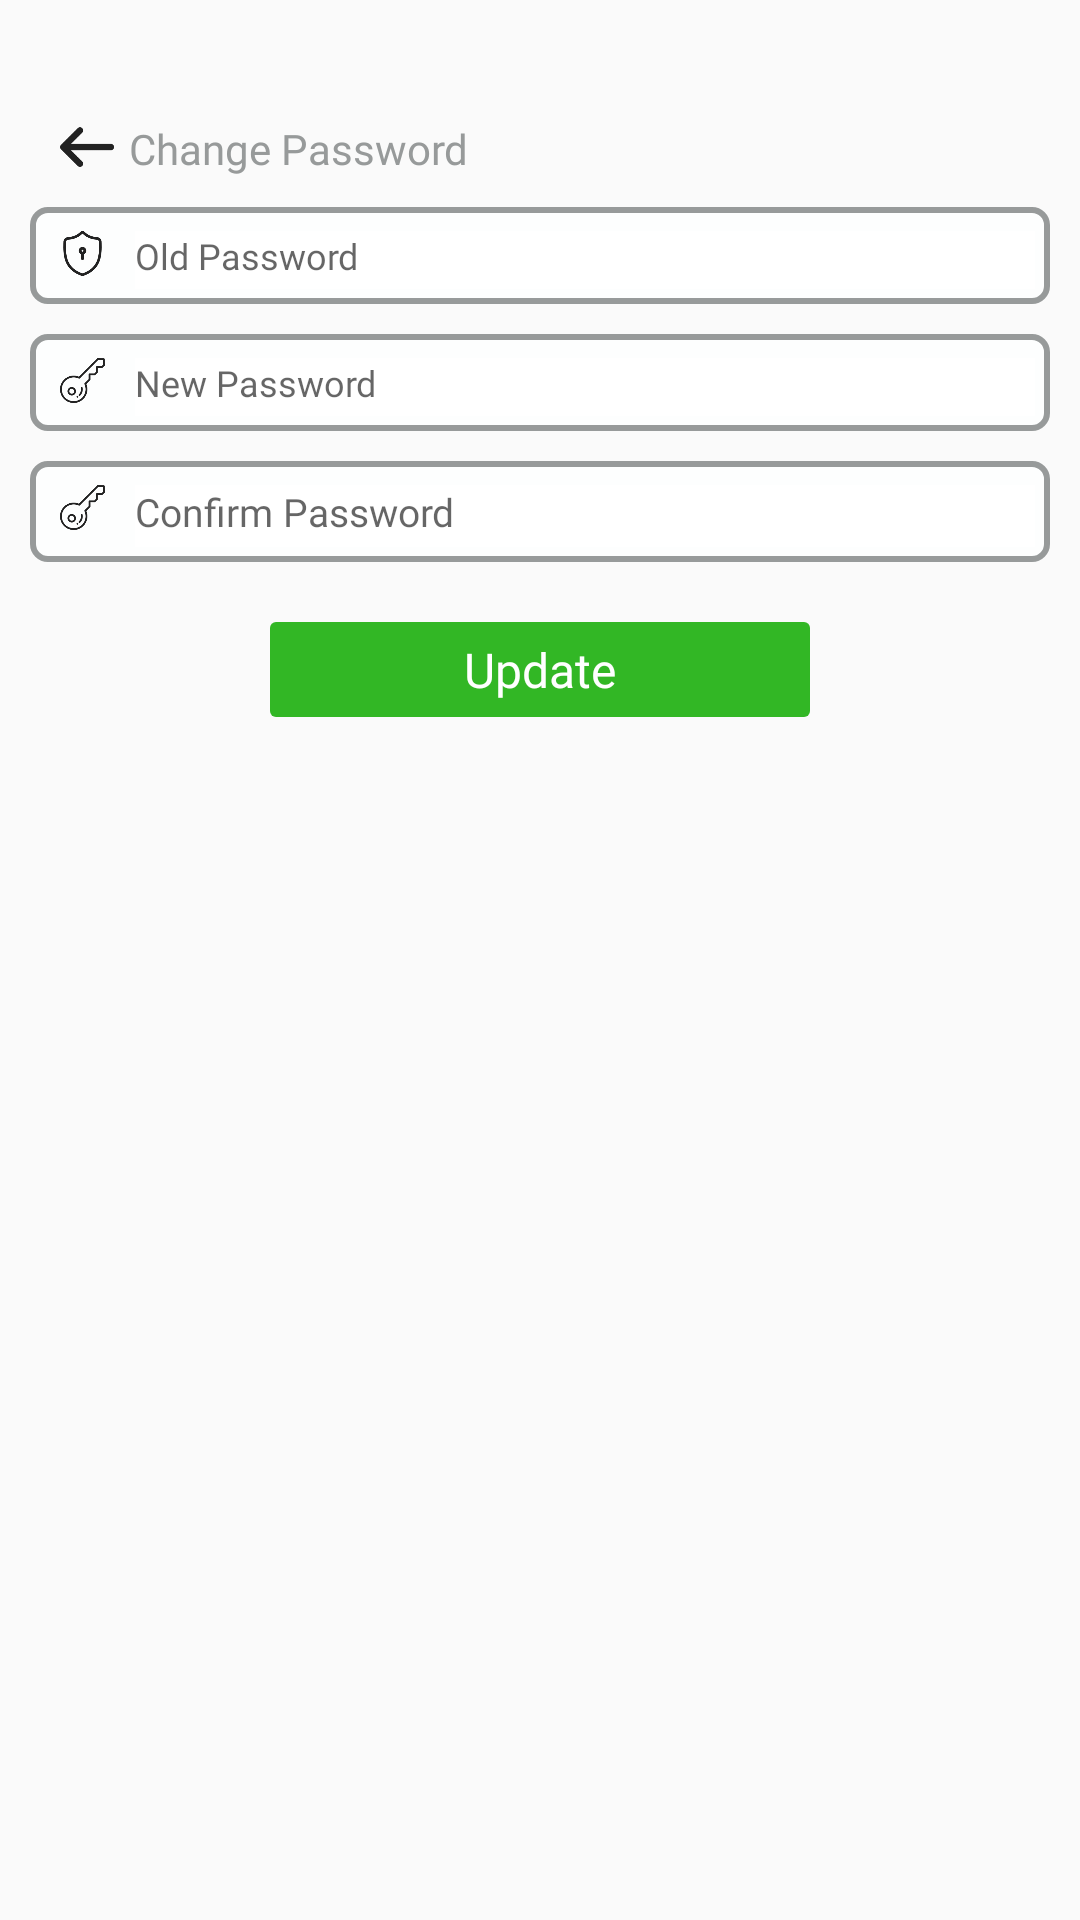

Android layout source for this screen:
<!-- AndroidManifest.xml: application theme Theme.SplashActivity -->
<!-- res/layout/dialog_profile.xml -->
<?xml version="1.0" encoding="utf-8"?>
<LinearLayout xmlns:android="http://schemas.android.com/apk/res/android"
    android:layout_width="match_parent"
    android:layout_height="wrap_content"
    android:orientation="vertical"
    xmlns:app="http://schemas.android.com/apk/res-auto"
    android:paddingTop="20dp"
    android:paddingBottom="20dp">

    <LinearLayout
        android:layout_width="match_parent"
        android:layout_height="wrap_content"
        android:orientation="horizontal"
        android:layout_marginTop="20dp"
        android:id="@+id/chgpassback_PROFILE">

        <ImageView
            android:layout_width="18dp"
            android:layout_height="18dp"
            android:src="@mipmap/backprofile"
            android:layout_marginLeft="20dp"/>

        <TextView
            android:layout_width="wrap_content"
            android:layout_height="wrap_content"
            android:text="Change Password"
            android:layout_gravity="center"
            android:textColor="#979A9A"
            android:textSize="14sp"
            android:fontFamily="@font/universcondensedbold"
            app:fontFamily="@font/universcondensedbold"
            android:layout_toRightOf="@id/profileicon"
            android:layout_marginLeft="5dp"/>
    </LinearLayout>

    <RelativeLayout
        android:layout_width="match_parent"
        android:layout_height="wrap_content"
        android:orientation="horizontal"
        android:background="@drawable/whiteblack_background"
        android:layout_marginLeft="10dp"
        android:layout_marginTop="10dp"
        android:layout_marginRight="10dp"
        android:id="@+id/oldpass_ll"
        android:padding="5dp">

        <ImageView
            android:layout_width="15dp"
            android:layout_height="15dp"
            android:src="@mipmap/oldpass"
            android:layout_gravity="center"
            android:id="@+id/oldkey"
            android:layout_marginLeft="5dp"
            android:layout_marginTop="3dp"/>

        <EditText
            android:layout_width="match_parent"
            android:layout_height="wrap_content"
            android:hint="Old Password"
            android:layout_gravity="center"
            android:textColor="#979A9A"
            android:textSize="12sp"
            android:id="@+id/oldpass_PROFILE"
            android:fontFamily="@font/universcondensedbold"
            app:fontFamily="@font/universcondensedbold"
            android:layout_marginLeft="10dp"
            android:layout_marginTop="3dp"
            android:paddingBottom="3dp"
            android:maxLength="12"
            android:layout_toRightOf="@+id/oldkey"
            android:background="@color/white"/>

    </RelativeLayout>

    <RelativeLayout
        android:layout_width="match_parent"
        android:layout_height="wrap_content"
        android:orientation="horizontal"
        android:background="@drawable/whiteblack_background"
        android:layout_marginLeft="10dp"
        android:layout_marginTop="10dp"
        android:layout_marginRight="10dp"
        android:id="@+id/newpass_ll"
        android:padding="5dp">

        <ImageView
            android:layout_width="15dp"
            android:layout_height="15dp"
            android:src="@mipmap/key"
            android:layout_gravity="center"
            android:layout_marginLeft="5dp"
            android:id="@+id/newpass"
            android:layout_marginTop="3dp"/>

        <EditText
            android:layout_width="match_parent"
            android:layout_height="wrap_content"
            android:hint="New Password"
            android:layout_gravity="center"
            android:textColor="#979A9A"
            android:textSize="12sp"
            android:id="@+id/newpass_PROFILE"
            android:fontFamily="@font/universcondensedbold"
            app:fontFamily="@font/universcondensedbold"
            android:layout_marginLeft="10dp"
            android:layout_marginTop="3dp"
            android:background="@color/white"
            android:paddingBottom="3dp"
            android:maxLength="12"
            android:layout_toRightOf="@+id/newpass"/>

    </RelativeLayout>

    <RelativeLayout
        android:layout_width="match_parent"
        android:layout_height="wrap_content"
        android:orientation="horizontal"
        android:background="@drawable/whiteblack_background"
        android:layout_marginLeft="10dp"
        android:layout_marginTop="10dp"
        android:layout_marginRight="10dp"
        android:id="@+id/confirmpass_ll"
        android:padding="5dp">

        <ImageView
            android:layout_width="15dp"
            android:layout_height="15dp"
            android:src="@mipmap/key"
            android:layout_gravity="center"
            android:id="@+id/confirmpass"
            android:layout_marginLeft="5dp"
            android:layout_marginTop="3dp"/>

        <EditText
            android:layout_width="match_parent"
            android:layout_height="wrap_content"
            android:hint="Confirm Password"
            android:layout_gravity="center"
            android:textColor="#979A9A"
            android:textSize="13sp"
            android:id="@+id/confirmpass_PROFILE"
            android:fontFamily="@font/universcondensedbold"
            app:fontFamily="@font/universcondensedbold"
            android:layout_marginLeft="10dp"
            android:layout_marginTop="3dp"
            android:background="@color/white"
            android:paddingBottom="3dp"
            android:maxLength="12"
            android:layout_toRightOf="@+id/confirmpass"/>

    </RelativeLayout>

    <TextView
        android:layout_width="match_parent"
        android:layout_height="wrap_content"
        android:text="Update"
        android:layout_gravity="center"
        android:textColor="@color/white"
        android:textSize="16sp"
        android:gravity="center"
        android:id="@+id/update_PROFILE"
        android:fontFamily="@font/universcondensedbold"
        app:fontFamily="@font/universcondensedbold"
        android:layout_marginTop="20dp"
        android:layout_toRightOf="@+id/confirmpass"
        android:paddingTop="5dp"
        android:paddingBottom="5dp"
        android:layout_marginLeft="90dp"
        android:layout_marginRight="90dp"
        android:background="@drawable/greensquare_background" />

</LinearLayout>
<!-- resources referenced by this layout -->
<resources>
  <color name="white">#FFFFFFFF</color>
  <!-- drawable greensquare_background (drawable) -->
  <?xml version="1.0" encoding="utf-8"?>
  <shape
      xmlns:android="http://schemas.android.com/apk/res/android"
      android:shape="rectangle"
      >
  <solid
      android:color="#32B725"/>
  
      <corners
          android:radius="2dp"
          >
      </corners>
  
  
  </shape>
  <!-- drawable whiteblack_background (drawable-v24) -->
  <?xml version="1.0" encoding="utf-8"?>
  <shape
      xmlns:android="http://schemas.android.com/apk/res/android"
      android:shape="rectangle"
      >
      <stroke android:color="#979A9A"
          android:width="2dp"/>
  
  <solid
      android:color="#FDFEFE"/>
  
      <corners
          android:radius="5dp"
          >
      </corners>
  
  
  </shape>
  <!-- mipmap backprofile: png bitmap (mipmap-xxhdpi, 2435 bytes) -->
  <!-- mipmap key: png bitmap (mipmap-xxhdpi, 5044 bytes) -->
  <!-- mipmap oldpass: png bitmap (mipmap-xxhdpi, 4851 bytes) -->
  <style name="Theme.SplashActivity" parent="Theme.AppCompat.Light.NoActionBar">
          
          <item name="colorPrimary">@color/purple_500</item>
          <item name="colorPrimaryDark">@color/purple_700</item>
          <item name="colorAccent">@color/teal_200</item>
          
      </style>
  <color name="purple_500">#FF6200EE</color>
  <color name="purple_700">#FF3700B3</color>
  <color name="teal_200">#FF03DAC5</color>
</resources>
